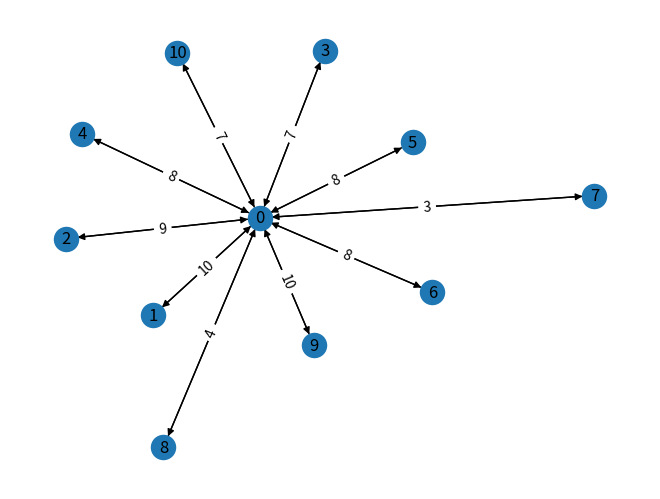
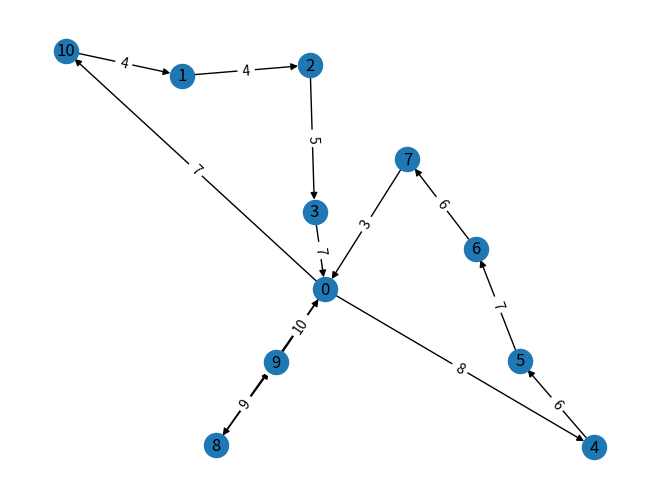

Recreate these plots in Python, in order.
import numpy as np
import networkx as nx
import matplotlib.pyplot as plt
from operator import itemgetter

dist = [
    [10],
    [9, 4],
    [7, 9, 5],
    [8, 14, 10, 5],
    [8, 18, 14, 9, 6],
    [8, 18, 17, 15, 13, 7],
    [3, 13, 12, 10, 11, 10, 6],
    [4, 14, 13, 11, 12, 12, 8, 2],
    [10, 11, 15, 17, 18, 18, 17, 11, 9],
    [7, 4, 8, 13, 15, 15, 15, 10, 11, 8]
]

dist_transpose = []
for i in range(len(dist)):
    temp = []
    for j in range(1, len(dist[-1]) - i + 1):
        temp.append(dist[-1 * j][i])
    dist_transpose.append(temp[::-1])

for i in range(len(dist_transpose)):
    for j in range(i + 1):
        dist_transpose[i].insert(0, 0)
dist_transpose.append([0 for i in range(len(dist_transpose[0]))])

for i in range(len(dist)):
    for j in range(len(dist) - i):
        dist[i].append(0)
dist.insert(0, [0 for i in range(len(dist[0]))])

dist = np.array(dist)
dist_transpose = np.array(dist_transpose)
dist_total = dist + dist_transpose
dist = dist_total

demands = np.array([0,1.4, 1.6, 0.4, 0.4, 0.4, 1.5, 0.6, 1.6, 1.2, 0.5])
cap = 4
n_customers = len(demands) - 1

G = nx.DiGraph()
G.add_node(0)
G.add_nodes_from([i for i in range(1, n_customers + 1)])

n_routes = n_customers
G.add_edges_from([(0, i, {'weight': dist[0, i]}) for i in range(1, n_customers + 1)])
G.add_edges_from([(i, 0, {'weight': dist[i, 0]}) for i in range(1, n_customers + 1)])

# 绘图参数的设置
pos = nx.spring_layout(G)
nx.draw(G, pos, font_size=16, with_labels=False)
# 绘制边标签
nx.draw_networkx_labels(G, pos)
labels = nx.get_edge_attributes(G, 'weight')
nx.draw_networkx_edge_labels(G, pos, edge_labels=labels)
plt.show()

# 计算出各点之间的节约里程
saving = []
for i in range(1, n_customers + 1):
    for j in range(i + 1, n_customers + 1):
        if i != j:
            # 计算节约历程的公式a+b-c
            temp_distance = dist[i][0] + dist[0][j] - dist[i][j]
            if temp_distance > 0:
                saving.append(((i, j), temp_distance))
# 根据temp_distance排序
saving = sorted(saving, key=itemgetter(1), reverse=True)


for i in range(len(saving)):
    sav = saving[i][0]
    # judge1 = True
    #
    # # i，j不在同一路径
    # for route in nx.simple_cycles(G):
    #     route.append(0)
    #     # print(route)
    #     if sav[0] in route and sav[1] in route:
    #         judge1 = False
    #         break
    #
    #  # i，j 都在路径
    # judge2 = False
    #
    # for route in nx.simple_cycles(G):
    #     route.append(0)
    #     if route[1] == sav[0]:
    #         judge2 = True
    #         break

    judge1=True
    judge2=True

    # 判断是否和自己成环
    judge3 = False
    for route in nx.simple_cycles(G):
        route.append(0)
        if route[-2] != sav[1]:
            judge3 = True
            break

    # 容量检查
    judge4 = True
    for route in nx.simple_cycles(G):
        if sav[0] in route:
            sav0_route_dem = (sum(demands[route]))
        if sav[1] in route:
            sav1_route_dem = (sum(demands[route]))
    if sav0_route_dem + sav1_route_dem > cap:
        judge4 = False

    # 条件都满足
    if judge1 and judge2 and judge3 and judge4:
        if G.has_edge(sav[0], 0) & G.has_edge(0, sav[1]):
            G.remove_edge(sav[0], 0)
            G.remove_edge(0, sav[1])
            G.add_edge(sav[0], sav[1], weight=dist[sav[0]][sav[1]])
            n_routes -= 1
        elif G.has_edge(0, sav[0]) & G.has_edge(sav[1], 0):
            G.remove_edge(0, sav[0])
            G.remove_edge(sav[1], 0)
            G.add_edge(sav[1], sav[0], weight=dist[sav[1]][sav[0]])
            n_routes -= 1

pos = nx.spring_layout(G)
nx.draw(G, pos, font_size=16, with_labels=False)
nx.draw_networkx_labels(G, pos)
labels = nx.get_edge_attributes(G, 'weight')
nx.draw_networkx_edge_labels(G, pos, edge_labels=labels)
plt.show()
